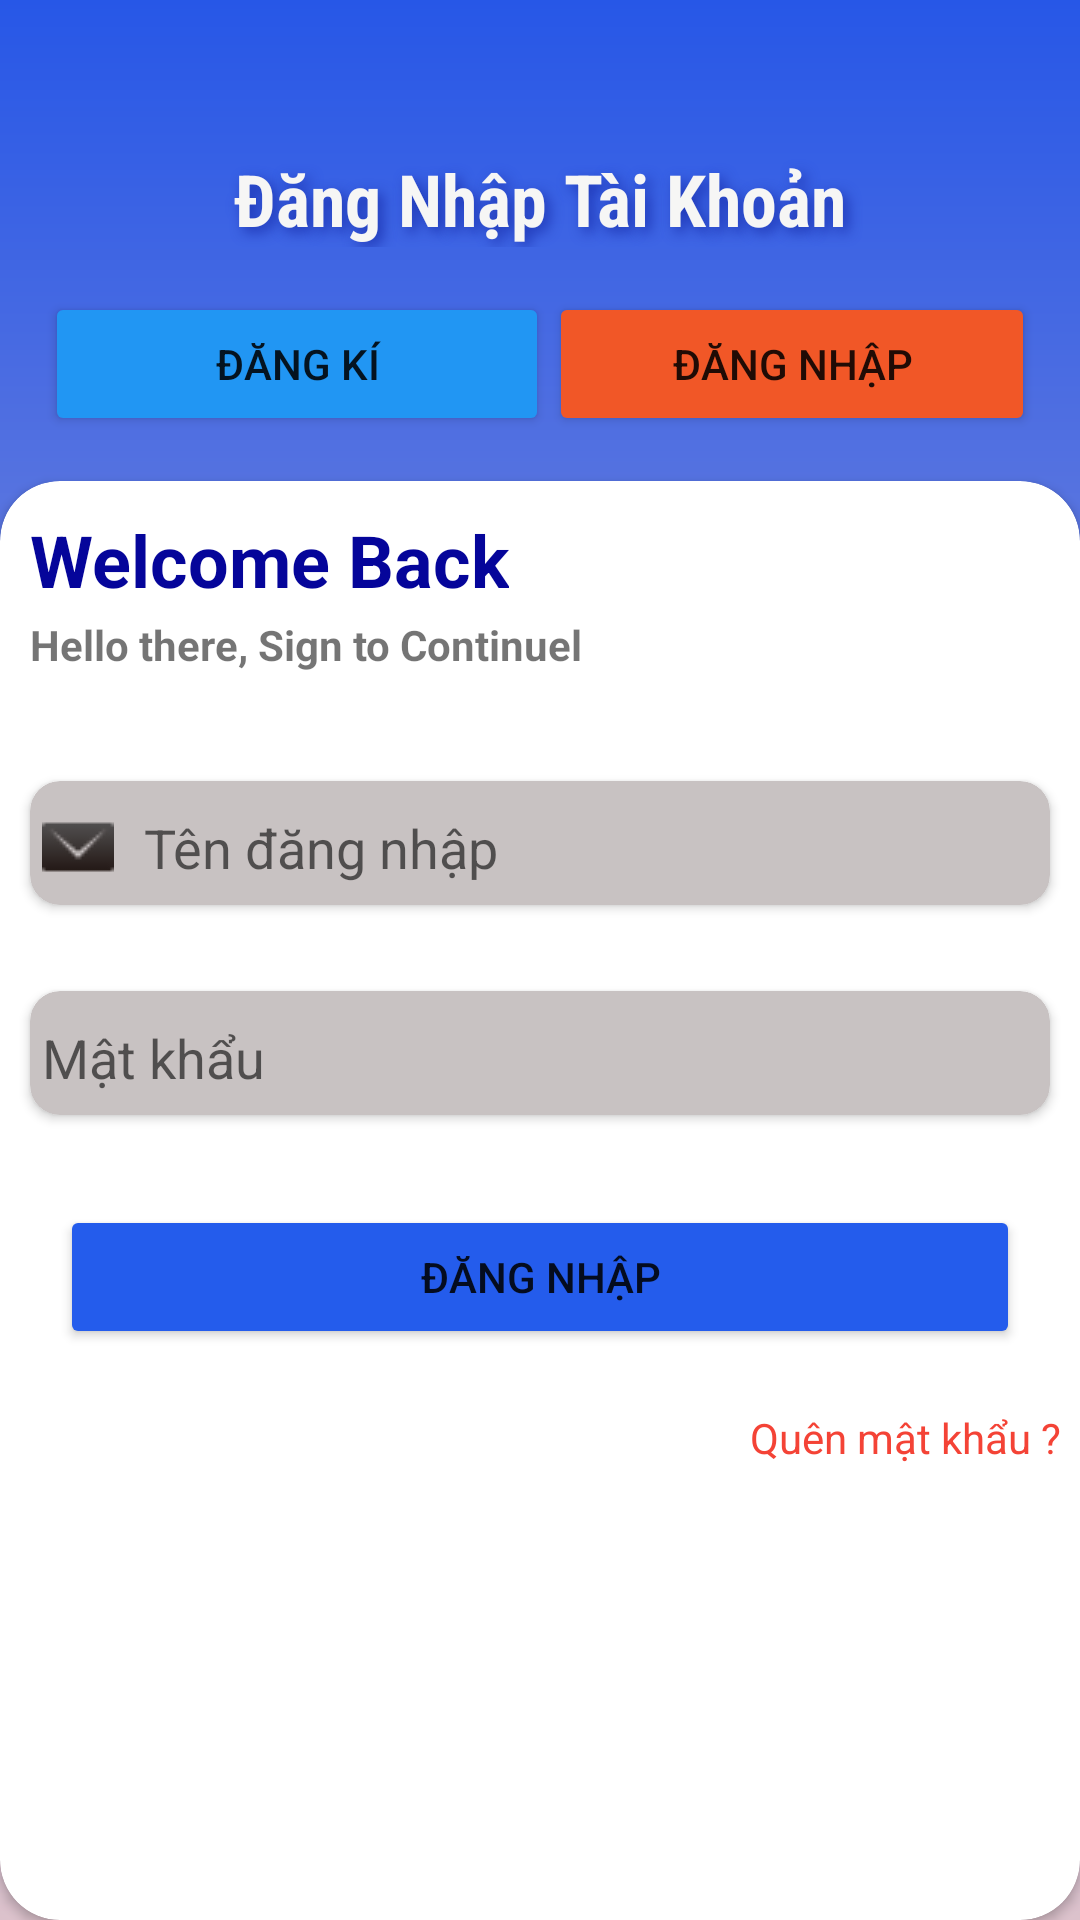

Layout XML and referenced resources for this Android screen:
<!-- AndroidManifest.xml: application theme Theme.Ass -->
<!-- res/layout/activity_dangnhap.xml -->
<?xml version="1.0" encoding="utf-8"?>
<LinearLayout xmlns:android="http://schemas.android.com/apk/res/android"
    xmlns:app="http://schemas.android.com/apk/res-auto"
    xmlns:tools="http://schemas.android.com/tools"
    android:layout_width="match_parent"
    android:layout_height="match_parent"
    android:orientation="vertical"
    android:background="@drawable/maulayout"
    tools:context=".Dangnhap">

    <TextView
        android:id="@+id/textView"
        android:layout_width="match_parent"
        android:layout_height="wrap_content"
        android:layout_marginTop="50dp"
        android:fontFamily="sans-serif-condensed"
        android:gravity="center"
        android:shadowColor="#1F37B5"
        android:shadowDx="5"
        android:shadowDy="5"
        android:shadowRadius="10"
        android:text="Đăng Nhập Tài Khoản"
        android:textColor="#F6F6F5"
        android:textSize="24sp"
        android:textStyle="bold" />

    <ProgressBar
        android:id="@+id/progressBar2"
        style="?android:attr/progressBarStyle"
        android:layout_width="match_parent"
        android:layout_height="wrap_content"
        android:visibility="gone"/>

    <LinearLayout
        android:layout_width="match_parent"
        android:layout_height="wrap_content"
        android:layout_margin="10dp"
        android:orientation="horizontal"
        android:padding="5dp">

        <Button
            android:id="@+id/buttondn"
            android:layout_width="110dp"
            android:layout_height="wrap_content"
            android:layout_weight="1"
            android:backgroundTint="#2196F3"
            android:text="Đăng kí" />

        <Button
            android:id="@+id/button3dn"
            android:layout_width="wrap_content"
            android:layout_height="wrap_content"
            android:layout_weight="1"
            android:backgroundTint="#F15727"

            android:text="Đăng nhập" />
    </LinearLayout>

    <androidx.cardview.widget.CardView
        android:layout_width="match_parent"
        android:layout_height="match_parent"
        android:background="@drawable/botrendangki"
        app:cardCornerRadius="20dp">

        <TextView
            android:id="@+id/textView2"
            android:layout_width="wrap_content"
            android:layout_height="wrap_content"
            android:layout_margin="10dp"
            android:text="Welcome Back"
            android:textColor="#05059A"
            android:textSize="24sp"
            android:textStyle="bold" />

        <TextView
            android:id="@+id/textView4"
            android:layout_width="wrap_content"
            android:layout_height="wrap_content"
            android:layout_marginLeft="10dp"
            android:layout_marginTop="45dp"
            android:text="Hello there, Sign to Continuel"
            android:textStyle="bold" />

        <LinearLayout
            android:layout_width="match_parent"
            android:layout_height="wrap_content"
            android:layout_marginTop="90dp"
            android:orientation="vertical">

            <androidx.cardview.widget.CardView
                android:layout_width="match_parent"
                android:layout_height="wrap_content"
                android:layout_margin="10dp"
                android:layout_marginBottom="20dp"

                android:backgroundTint="#C8C2C2"
                android:orientation="vertical"
                app:cardCornerRadius="10dp">

                
                <EditText
                    android:id="@+id/edTendn"
                    android:layout_width="match_parent"
                    android:layout_height="wrap_content"
                    android:backgroundTint="#C8C2C2"
                    android:drawableLeft="@drawable/emailchuan"
                    android:drawablePadding="10dp"
                    android:ems="10"
                    android:hint="Tên đăng nhập"
                    android:inputType="textPersonName" />

            </androidx.cardview.widget.CardView>
        </LinearLayout>

        <LinearLayout
            android:layout_width="match_parent"
            android:layout_height="wrap_content"
            android:layout_marginTop="160dp"
            android:orientation="vertical">

            <androidx.cardview.widget.CardView
                android:layout_width="match_parent"
                android:layout_height="wrap_content"
                android:layout_margin="10dp"
                android:layout_marginBottom="20dp"

                android:backgroundTint="#C8C2C2"
                android:orientation="vertical"
                app:cardCornerRadius="10dp">


                <EditText
                    android:id="@+id/edMkdn"
                    android:layout_width="match_parent"
                    android:layout_height="wrap_content"
                    android:backgroundTint="#C8C2C2"
                    android:drawableLeft="@drawable/lock"
                    android:drawablePadding="10dp"
                    android:ems="10"
                    android:hint="Mật khẩu"
                    android:inputType="textPersonName" />

            </androidx.cardview.widget.CardView>

            <Button
                android:id="@+id/button2"
                android:layout_width="match_parent"
                android:layout_height="wrap_content"
                android:layout_margin="20dp"
                android:backgroundTint="#245CEC"
                android:text="đăng nhập" />

            <TextView
                android:id="@+id/textView8"
                android:layout_width="wrap_content"
                android:layout_height="wrap_content"
                android:layout_marginLeft="250dp"
                android:onClick="Quanmk"
                android:text="Quên mật khẩu ?"
                android:textColor="#F44336" />

        </LinearLayout>

    </androidx.cardview.widget.CardView>


</LinearLayout>
<!-- resources referenced by this layout -->
<resources>
  <!-- drawable botrendangki (drawable) -->
  <?xml version="1.0" encoding="utf-8"?>
      <shape xmlns:android="http://schemas.android.com/apk/res/android">
          <solid android:color="#FFFFFF"/>
          <corners android:topLeftRadius="26dp"
              android:topRightRadius="26dp"/>
  
      </shape>
  <!-- drawable emailchuan: png bitmap (drawable, 470 bytes) -->
  <!-- drawable maulayout (drawable) -->
  <?xml version="1.0" encoding="utf-8"?>
  <shape xmlns:android="http://schemas.android.com/apk/res/android">
      <gradient
          android:startColor="#DCC2CC"
          android:endColor="#2757E7"
          android:angle="90"
          android:centerX="0.7" />
  </shape>
  <style name="Theme.Ass" parent="Base.Theme.Ass" />
  <style name="Base.Theme.Ass" parent="Theme.MaterialComponents.DayNight.NoActionBar">
          
          
      </style>
</resources>
